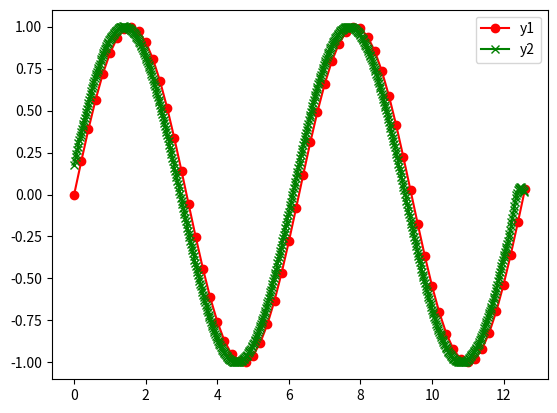

The script that saved this image:
import numpy as np
import matplotlib.pyplot as plt

'''
wykonać rekonstrukcje sygnału z punktu 1A za pomocą funkcji sampling


sygnał o fs = 10kHz nazywamy pseudo analogowym, ponieważ
jego częstotliwość próbkowania jest na tyle duża i przez to
dokładna, że sygnał wydaje się być ciągłym

bo ogólnie sygnał analogowy to sygnał, który przyjmuje wartości w sposób
ciągły w czasie/przestrzenie
'''

pi = np.pi
t2 = 4 * pi
f1 = 5
T1 = 1 / f1

x1 = np.arange(0, t2 + 1 / f1, 1 / f1)
y1 = np.sin(x1)

f2 = f1 * 10
T2 = 1 / f2

x2 = np.arange(0, t2 + 1 / f2, 1 / f2)
y2 = np.zeros(len(x2))

'''
w tym fragmencie kodu następuje  rekonstrukcja naszej sinusoidy
'''
for i in range(len(x2)): #iteracja przez kolejne argumenty, tj. punkty czasow
    y = 0
    for j in range(len(x1)):
        #rekonstrukcja poprzez funkcje sampling zaklada, że
        #znamy okresy sygnału orginalengo i próbkowanego
        #oraz punkty czasowe (argumenty), które pokrywają się z naszą
        #orginalną funkcją
        b = pi / T1 * ((i - 1) * T2 - (j - 1) * T1)
        sb = 1
        if b != 0:
            sb = np.sin(b) / b
        y = y + y1[j] * sb
    y2[i] = y

plt.plot(x1, y1, 'r-o', label='y1') #sygnał orginalny
plt.plot(x2, y2, 'g-x', label='y2') #sygnał zrekonstruowany
plt.legend()
plt.show()
